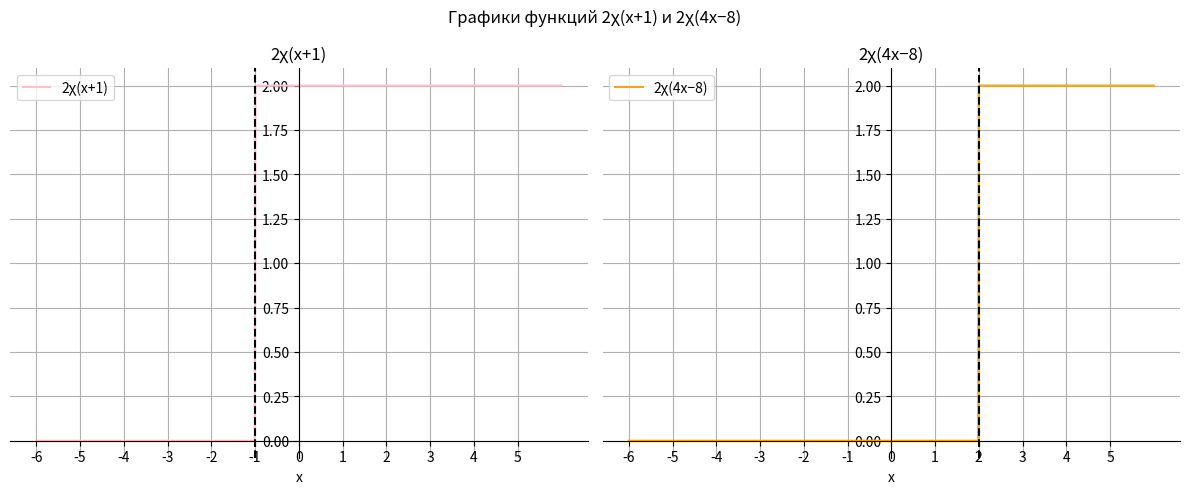
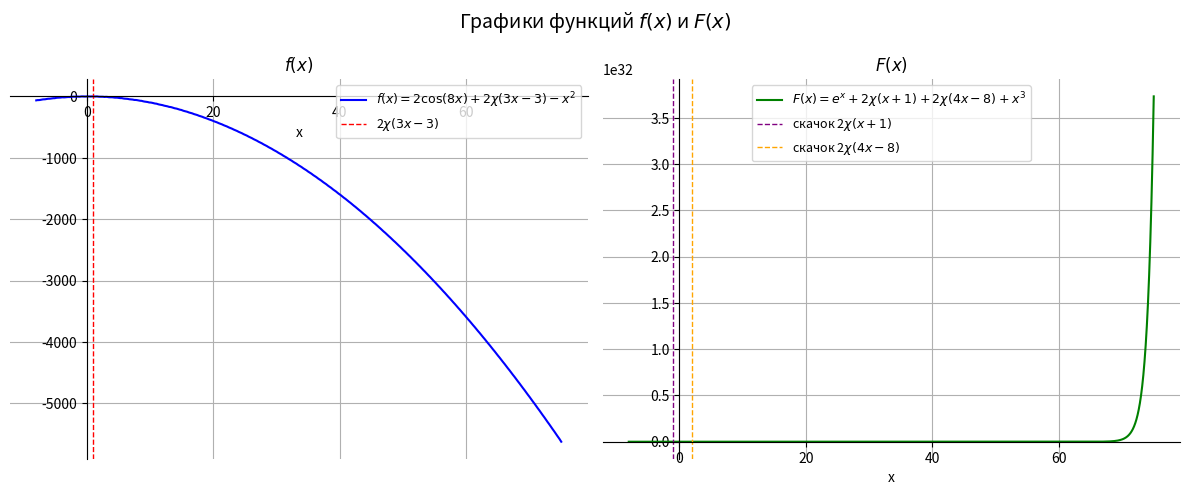

Source code (Python) for these figures, in order:
import numpy as np
import matplotlib.pyplot as plt
from scipy.integrate import quad
from math import exp, cos, pi

def chi(x):
    return 1 if x >= 0 else 0

def f(x):
    return 2 * cos(8 * x) + 2 * chi(3 * x - 3) - x**2

def dF(x):
    return exp(x) + 3 * x**2

def main():
    a, b = -8, 75
    integral_continuous, _ = quad(lambda x: f(x) * dF(x), a, b)

    jumps = []
    for xk in [-1, 2]:
        if a < xk < b:
            delta_F = 0
            delta_F += 2 * (chi(xk + 1) - chi(xk + 1 - 1e-9))  # для 2χ(x+1)
            delta_F += 2 * (chi(4 * xk - 8) - chi(4 * xk - 8 - 1e-9))  # для 2χ(4x−8)
            jumps.append(f(xk) * delta_F)

    integral_jumps = sum(jumps)
    total_integral = integral_continuous + integral_jumps

    print(f"Интеграл Лебега-Стильтьеса: {total_integral:.6f}")

# Векторизованные функции
def chi_vec(x):
    return np.where(x >= 0, 1, 0)

def F_vec(x):
        return np.exp(x) + x**3 + 2 * chi_vec(x + 1) + 2 * chi_vec(4 * x - 8)

def f_vec(x):
    return 2 * np.cos(8 * x) + 2 * chi_vec(3 * x - 3) - x**2


def plot_chi_functions():
    x = np.linspace(-6, 6, 1000)
    y_chi1 = 2 * chi_vec(x + 1)
    y_chi2 = 2 * chi_vec(4 * x - 8)

    _, axs = plt.subplots(1, 2, figsize=(12, 5), sharey=True)

    for ax in axs:
        ax.spines['left'].set_position('zero')
        ax.spines['bottom'].set_position('zero')
        ax.spines['right'].set_color('none')
        ax.spines['top'].set_color('none')
        ax.yaxis.set_ticks_position('left')
        ax.xaxis.set_ticks_position('bottom')
        ax.set_xticks(np.arange(-6, 6, 1))

    # Левый график — 2χ(x+1)
    axs[0].plot(x, y_chi1, label='2χ(x+1)', color='pink')
    axs[0].axvline(x=-1, color='black', linestyle='--', linewidth=1.5)
    axs[0].set_title("2χ(x+1)")
    axs[0].set_xlabel("x")
    axs[0].grid(True)
    axs[0].legend()

    # Правый график — 2χ(4x−8)
    axs[1].plot(x, y_chi2, label='2χ(4x−8)', color='orange')
    axs[1].axvline(x=2, color='black', linestyle='--', linewidth=1.5)
    axs[1].set_title("2χ(4x−8)")
    axs[1].set_xlabel("x")
    axs[1].grid(True)
    axs[1].legend()

    plt.suptitle("Графики функций 2χ(x+1) и 2χ(4x−8)")
    plt.tight_layout(rect=[0, 0, 1, 1])
    plt.show()

def plot_f_and_F_functions():
    x_vals = np.linspace(-8, 75, 10000)
    y_f = f_vec(x_vals)
    y_F = F_vec(x_vals)

    _, axs = plt.subplots(1, 2, figsize=(12, 5))

    for ax in axs:
        ax.spines['left'].set_position('zero')
        ax.spines['bottom'].set_position('zero')
        ax.spines['right'].set_color('none')
        ax.spines['top'].set_color('none')
        ax.yaxis.set_ticks_position('left')
        ax.xaxis.set_ticks_position('bottom')
        ax.grid(True)

    # Левый график — f(x)
    axs[0].plot(x_vals, y_f, label=r'$f(x) = 2\cos(8x) + 2\chi(3x-3) - x^2$', color='blue')
    axs[0].axvline(x=1, color='red', linestyle='--', linewidth=1, label=r'2$\chi(3x-3)$')
    axs[0].set_title(r'$f(x)$')
    axs[0].set_xlabel('x')
    axs[0].legend(fontsize=9)

    # Правый график — F(x)
    axs[1].plot(x_vals, y_F, label=r'$F(x) = e^x + 2\chi(x+1) + 2\chi(4x-8) + x^3$', color='green')
    axs[1].axvline(x=-1, color='purple', linestyle='--', linewidth=1, label=r'скачок 2$\chi(x+1)$')
    axs[1].axvline(x=2, color='orange', linestyle='--', linewidth=1, label=r'скачок 2$\chi(4x-8)$')
    axs[1].set_title(r'$F(x)$')
    axs[1].set_xlabel('x')
    axs[1].legend(fontsize=9)

    plt.suptitle("Графики функций $f(x)$ и $F(x)$", fontsize=14)
    plt.tight_layout(rect=[0, 0, 1, 1])
    plt.show()

def plot_F_log():
    x_vals = np.linspace(-8, 75, 10000)
    y_vals = F_vec(x_vals)

    _, ax = plt.subplots(figsize=(10, 6))

    ax.plot(x_vals, y_vals, label=r'$F(x) = e^x + x^3 + 2\chi(x+1) + 2\chi(4x-8)$', color='green')

    ax.spines['left'].set_position('zero')
    ax.spines['bottom'].set_position('zero')
    ax.spines['right'].set_color('none')
    ax.spines['top'].set_color('none')
    ax.yaxis.set_ticks_position('left')
    ax.xaxis.set_ticks_position('bottom')

    # Логарифмический масштаб (лучше видно скачки)
    ax.set_yscale('log')

    ax.grid(True)
    ax.set_title(r'График функции $F(x)$ (логарифмический масштаб)', fontsize=14)
    ax.set_xlabel('x')
    ax.set_ylabel(r'$F(x)$', fontsize=12)
    ax.legend()

    ax.axvline(x=-1, color='purple', linestyle='--', linewidth=1, label=r'скачок $\chi(x+1)$')
    ax.axvline(x=2, color='orange', linestyle='--', linewidth=1, label=r'скачок $\chi(4x-8)$')

    handles, labels = ax.get_legend_handles_labels()
    by_label = dict(zip(labels, handles))
    ax.legend(by_label.values(), by_label.keys())

    plt.tight_layout()
    plt.show()

if __name__ == "__main__":
    main()
    plot_chi_functions()
    plot_f_and_F_functions()
    plot_F_log()
